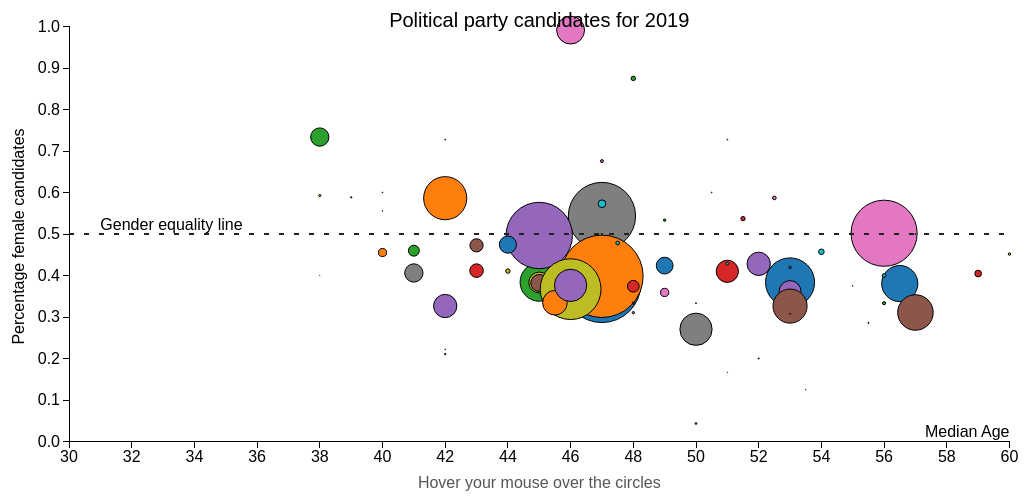
D3 v3 page, settled after 480 driven frames (8 s of simulated time); the page loaded 1 data file(s).


// ── scatter.js
var margin = {top: 19.5, right: 19.5, bottom: 65.5, left: 70},
    width = 960 - margin.right,
    height = 500 - margin.top - margin.bottom;
var minAge = 30, maxAge = 60;

var xScale = d3.scale.linear().domain([minAge, maxAge]).range([0, width]).nice(),
    yScale = d3.scale.linear().domain([1, 0]).range([0, height]).nice(),
    colorScale = d3.scale.category10(),
    radiusScale = d3.scale.linear().domain([0, 1000]).range([0, 40]),
    xAxis = d3.svg.axis().orient("bottom").scale(xScale).ticks(12, d3.format(",d")),
    yAxis = d3.svg.axis().scale(yScale).orient("left");

var svg = d3.select("#chart").append("svg")
    .attr("width", width + margin.left + margin.right)
    .attr("height", height + margin.top + margin.bottom)
    .append("g")
        .attr("transform", "translate(" + margin.left + "," + margin.top + ")");

svg.append("g")
    .attr("class", "x axis")
    .attr("transform", "translate(0," + height + ")")
    .call(xAxis);

// Add the y-axis.
svg.append("g")
    .attr("class", "y axis")
    .call(yAxis);

var approximate_age = function(current_year, birth_year) {
    if (birth_year < 1919)
        birth_year += 100;
    return current_year - birth_year;
}

function toTitleCase(str) {
        return str.replace(
            /\w\S*/g,
            function(txt) {
                return txt.charAt(0).toUpperCase() + txt.substr(1).toLowerCase();
            }
        );
    }

d3.csv("all.csv", function(data) {
    var today = new Date(); 
    var data_by_party = {}
    
    data.map(function(el) {
        el["gender"] = el["IDNumber"][6] < 5 ? "female" : "male";
        var id_year = parseInt(el["IDNumber"].substr(0, 2)) + 1900;
        el["age"] = approximate_age(today.getFullYear(), id_year)
        party = toTitleCase(el["Party name"]);
        if (!(party in data_by_party))
            data_by_party[party] = {"male" : 0, "female" : 0, "ages" : []}
        data_by_party[party][el["gender"]] += 1;
        data_by_party[party]["ages"].push(el["age"]);
    })

    var parties = []
    for (key in data_by_party) {
        el = data_by_party[key];
        el["medianAge"] = d3.median(el["ages"])
        el["total"] = el["male"] + el["female"]
        el["femaleRatio"] = el["female"] / el["total"]
        el["party"] = key;
        parties.push(el);
    }

    var position = function(dot) {
        dot
          .attr("cx", function(d) { return xScale(d.medianAge); })
          .attr("cy", function(d) { return yScale(d.femaleRatio); })
          .attr("r", function(d) { return radiusScale(d.total); });
    }

    svg.selectAll("circle").data(parties).enter()
        .append("circle")
            .classed("dot", true)
            .style("fill", function(d) {
                return colorScale(d.party)
            })
            .call(position)
            .on("mousemove", function() {
                var el = this.__data__;
                var tooltip = d3.select("#tooltip")
                    .style("top", (d3.event.pageY + 16) + "px")
                    .style("left", (d3.event.pageX + 16) + "px")
                    .style("display", "block")
                tooltip.select(".party-name").text(el.party)
                tooltip.select(".candidates").text("Total candidates: " + el.total)
                tooltip.select(".men").text("Men: " + el.male)
                tooltip.select(".women").text("Women: " + el.female)
            })
            .on("mouseout", function() {
                d3.select("#tooltip").style("display", "none")
            })
    svg.append("line")
        .classed("gender-equality", true)
        .attr("x1", xScale(minAge))
        .attr("x2", xScale(maxAge))
        .attr("y1", yScale(0.5))
        .attr("y2", yScale(0.5))

    svg.append("text")
        .classed("gender-equality-text", true)
        .text("Gender equality line")
        .attr("transform", "translate(" + xScale(31) + "," + yScale(0.51) + ")")

    svg.append("text")
        .attr("class", "x axis-label")
        .attr("text-anchor", "end")
        .attr("x", xScale(60))
        .attr("y", yScale(0.01))
        .text("Median Age")
        .classed("x-axis-label", true);

    svg.append("text")
        .attr("class", "y axis-label")
        .attr("text-anchor", "middle")
        .attr("y", -45)
        .attr("x", -210)
        .attr("transform", "rotate(-90)")
        .text("Percentage female candidates")


   svg.append("text")
    .text("Hover your mouse over the circles")
    .attr("transform", "translate(" + xScale((minAge + maxAge) / 2) + "," + yScale(-0.111) + ")")
    .attr("text-anchor", "middle")
    .classed("instructions", true)

   svg.append("text")
    .text("Political party candidates for 2019")
    .attr("transform", "translate(" + xScale((minAge + maxAge) / 2) + "," + yScale(1) + ")")
    .attr("text-anchor", "middle")
    .classed("heading", true)


});


### data: all.csv
Party name, List type, Order number, IDNumber, Full names, Surname, Province
AFRICAN CHRISTIAN DEMOCRATIC PARTY, National, 1, 5401185719080, KENNETH RASELABE JOSEPH, MESHOE, National
AFRICAN CHRISTIAN DEMOCRATIC PARTY, National, 2, 5902085102087, STEVEN NICHOLAS, SWART, National
AFRICAN CHRISTIAN DEMOCRATIC PARTY, National, 3, 6302015139086, WAYNE MAXIM, THRING, National
AFRICAN CHRISTIAN DEMOCRATIC PARTY, National, 4, 7403090279083, NOSIZWE, ABADA, National
AFRICAN CHRISTIAN DEMOCRATIC PARTY, National, 5, 5602145803084, MOKHETHI RAYMOND, TLAELI, National
AFRICAN CHRISTIAN DEMOCRATIC PARTY, National, 6, 5901170249084, JO-ANN MARY, DOWNS, National
AFRICAN CHRISTIAN DEMOCRATIC PARTY, National, 7, 5804220857080, KEITUMETSE PATRICIA, MATANTE, National
AFRICAN CHRISTIAN DEMOCRATIC PARTY, National, 8, 6802235024083, GRANT CHRISTOPHER RONALD, HASKIN, National
AFRICAN CHRISTIAN DEMOCRATIC PARTY, National, 9, 7810230406089, BERNICE PEARL, OSA, National
AFRICAN CHRISTIAN DEMOCRATIC PARTY, National, 10, 7304165540088, MZUKISI ELIAS, DINGILE, National
AFRICAN CHRISTIAN DEMOCRATIC PARTY, National, 11, 6812205532080, DAVID EUGENE MOSES JOSHUA BARUTI, NTSHABELE, National
AFRICAN CHRISTIAN DEMOCRATIC PARTY, National, 12, 8612075246086, BONGANI MAXWELL, KHANYILE, National
AFRICAN CHRISTIAN DEMOCRATIC PARTY, National, 13, 6108055129089, ANNIRUTH, KISSOONDUTH, National
AFRICAN CHRISTIAN DEMOCRATIC PARTY, National, 14, 8709135113080, MARVIN, CHRISTIANS, National
AFRICAN CHRISTIAN DEMOCRATIC PARTY, National, 15, 5403065155088, IVAN, JARDINE, National
AFRICAN CHRISTIAN DEMOCRATIC PARTY, National, 16, 6302220199081, LINDA MERIDY, YATES, National
AFRICAN CHRISTIAN DEMOCRATIC PARTY, National, 17, 7905155604088, MONGEZI, MABUNGANI, National
AFRICAN CHRISTIAN DEMOCRATIC PARTY, National, 18, 6508220834085, KGOMOTSO WELHEMINAH, TISANE, National
AFRICAN CHRISTIAN DEMOCRATIC PARTY, National, 19, 8202075024087, LANCE PATRICK, GROOTBOOM, National
AFRICAN CHRISTIAN DEMOCRATIC PARTY, National, 20, 7206180506087, MARIE ELIZABETH, SUKERS, National
AFRICAN CHRISTIAN DEMOCRATIC PARTY, National, 21, 8012195611089, MPHO LAWRENCE, CHAUKE, National
AFRICAN CHRISTIAN DEMOCRATIC PARTY, National, 22, 6109265183080, WILLEM MESHARK, VAN WYK, National
AFRICAN CHRISTIAN DEMOCRATIC PARTY, National, 23, 5807100065088, HERMÉNE, KOORTS, National
AFRICAN CHRISTIAN DEMOCRATIC PARTY, National, 24, 5505015032082, WILLIAM FRANKLIN, NEL, National
AFRICAN CHRISTIAN DEMOCRATIC PARTY, National, 25, 8407255211087, CHESLYN WAGNE, SWARTZ, National
AFRICAN CHRISTIAN DEMOCRATIC PARTY, National, 26, 7706160107087, LYNETTE DELIA, PALM, National
AFRICAN CHRISTIAN DEMOCRATIC PARTY, National, 27, 7302225311086, TUMISHO LESIBA, MOLOKOMME, National
AFRICAN CHRISTIAN DEMOCRATIC PARTY, National, 28, 6901011066084, KAMALA, THOMAS, National
AFRICAN CHRISTIAN DEMOCRATIC PARTY, National, 29, 6207105173087, DULTON KEITH, ADAMS, National
AFRICAN CHRISTIAN DEMOCRATIC PARTY, National, 30, 5811270115087, ANNA ELEONORA, LOUW, National
AFRICAN CHRISTIAN DEMOCRATIC PARTY, National, 31, 6301105073080, JACOB JOHANNES, SCHOLTZ, National
AFRICAN CHRISTIAN DEMOCRATIC PARTY, National, 32, 8511015760083, DANIEL TSHOLOFELO, SELLO, National
AFRICAN CHRISTIAN DEMOCRATIC PARTY, National, 33, 8811075172082, PAGIEL JOSHUA, CHETTY, National
AFRICAN CHRISTIAN DEMOCRATIC PARTY, National, 34, 5608115031085, RIENUS, NIEMAND, National
AFRICAN CHRISTIAN DEMOCRATIC PARTY, National, 35, 7205031163080, THABO INNOCENTIA, DINGILE, National
AFRICAN CHRISTIAN DEMOCRATIC PARTY, National, 36, 6012255866088, SIPHO ERIC, MANQELE, National
AFRICAN CHRISTIAN DEMOCRATIC PARTY, National, 37, 6010105130085, ADAM JOSEF PATRICK, MAKHETHA, National
AFRICAN CHRISTIAN DEMOCRATIC PARTY, National, 38, 8404255878080, GAOLATLHWE JEREMIA, TSHIPO, National
AFRICAN CHRISTIAN DEMOCRATIC PARTY, National, 39, 7401126040081, KINGSLEY LEBOGANG, ITLHOPENG, National
AFRICAN CHRISTIAN DEMOCRATIC PARTY, National, 40, 6901026139082, MOLEFE JONAS, LEBALELO, National
AFRICAN CHRISTIAN DEMOCRATIC PARTY, National, 41, 6711025127081, JOSEPH COLLIN, MATHEE, National
AFRICAN CHRISTIAN DEMOCRATIC PARTY, National, 42, 5107180556084, MICHELÉ, MANN, National
AFRICAN CHRISTIAN DEMOCRATIC PARTY, National, 43, 5708120154086, LOUISE, SWAN, National
AFRICAN CHRISTIAN DEMOCRATIC PARTY, National, 44, 7805075112081, BRENDON, GOVENDER, National
AFRICAN CHRISTIAN DEMOCRATIC PARTY, National, 45, 6703225221087, PULE JOSEPH, RAMPAI, National
AFRICAN CHRISTIAN DEMOCRATIC PARTY, National, 46, 6208215880082, ENOCK TSIETSI, MODISAKENG, National
AFRICAN CHRISTIAN DEMOCRATIC PARTY, National, 47, 6510285139087, DARRYL SELWYN, LAWRENCE, National
AFRICAN CHRISTIAN DEMOCRATIC PARTY, National, 48, 7405285150086, ASHTON JAMES ANDREW, COOPOOSAMY, National
AFRICAN CHRISTIAN DEMOCRATIC PARTY, National, 49, 6904205339085, ABSALOM MAKHAZA, SITHOLE, National
AFRICAN CHRISTIAN DEMOCRATIC PARTY, National, 50, 7303300250082, JANE LEBOGANG, MOTLHAMME, National
AFRICAN CHRISTIAN DEMOCRATIC PARTY, National, 51, 7912175666089, DINGAAN SIMON, RAMPETE, National
AFRICAN CHRISTIAN DEMOCRATIC PARTY, National, 52, 6509095072082, PETRUS ANDREAS STEFANUS, STRAUSS, National
AFRICAN CHRISTIAN DEMOCRATIC PARTY, National, 53, 6504065973088, TAMBO ANDREW, MOKOENA, National
AFRICAN CHRISTIAN DEMOCRATIC PARTY, National, 54, 7305165582087, KATALI ERIUS, LETSHOLO, National
AFRICAN CHRISTIAN DEMOCRATIC PARTY, National, 55, 4701155535080, ABRAHAM DAVID, DE LANGE, National
AFRICAN CHRISTIAN DEMOCRATIC PARTY, National, 56, 6708105147088, JIMMY, BARNARD, National
AFRICAN CHRISTIAN DEMOCRATIC PARTY, National, 57, 6208135897083, NORMAN MPUTJIKI, MOTLHAMME, National
AFRICAN CHRISTIAN DEMOCRATIC PARTY, National, 58, 6208305228085, KENNETH GEORGE, WILLIAMS, National
AFRICAN CHRISTIAN DEMOCRATIC PARTY, National, 59, 6103175052089, JAN, MAARMAN, National
AFRICAN CHRISTIAN DEMOCRATIC PARTY, National, 60, 7606145047087, VICTOR EMMANNUELE THOMAS, SABBE, National
... 14,720 more rows